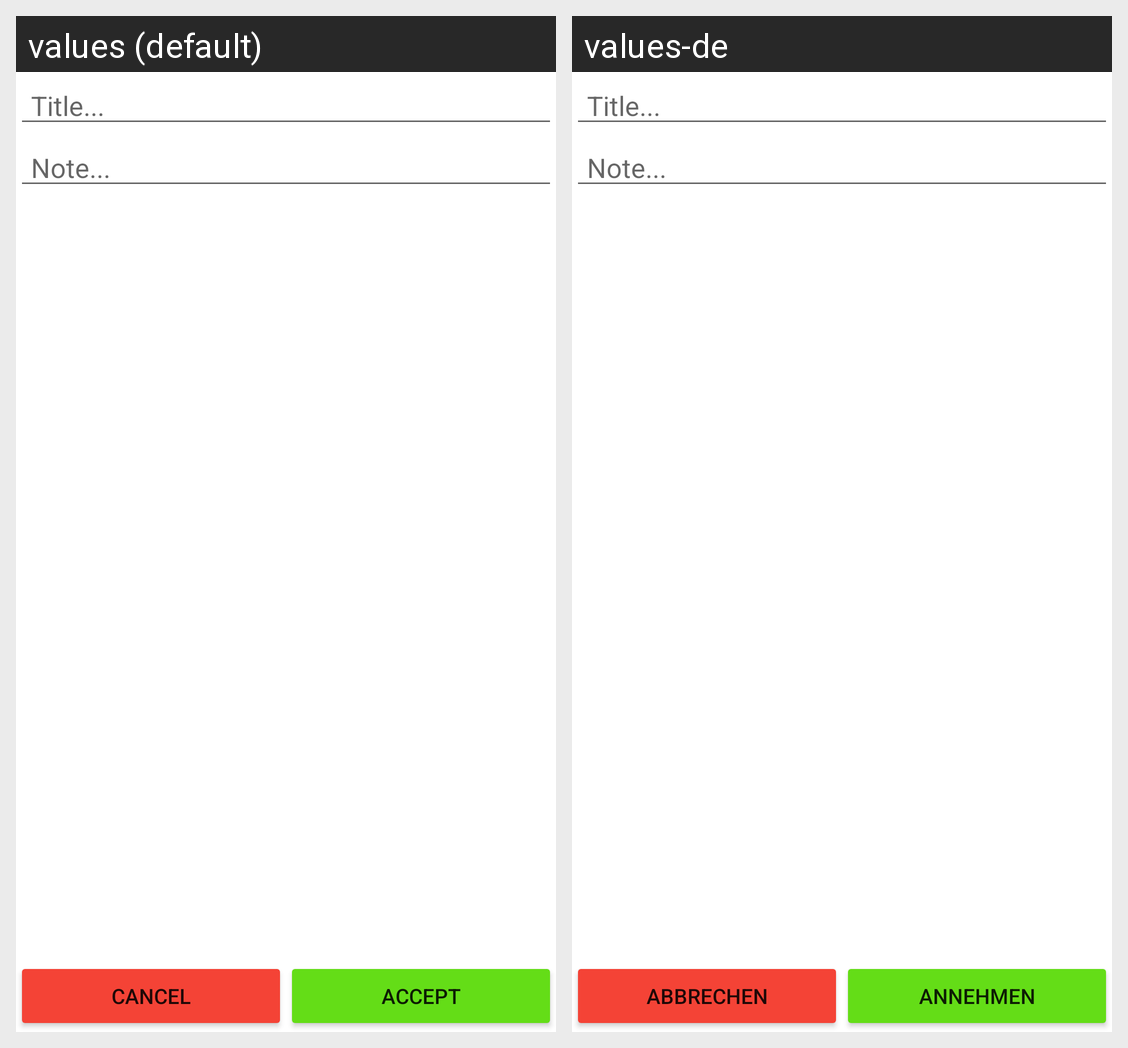

The Android screen above is rendered under two locales of the same app. Produce the string resources it draws, with the default and per-locale values.
Android screen res/layout/activity_add_note.xml rendered under 2 locales, left to right: values (default), values-de. Device: Nexus 5 (rendered at 1080×1920; each locale shown at half size, 540×960, under a caption strip naming it); theme AppTheme.
Strings drawn on this screen, with the default value and each locale's value (text and hints the layout hard-codes, and strings that could not be matched under every locale, appear in the picture but are not listed):

btn_cancel
  values: Cancel
  values-de: Abbrechen

btn_accept
  values: Accept
  values-de: Annehmen
